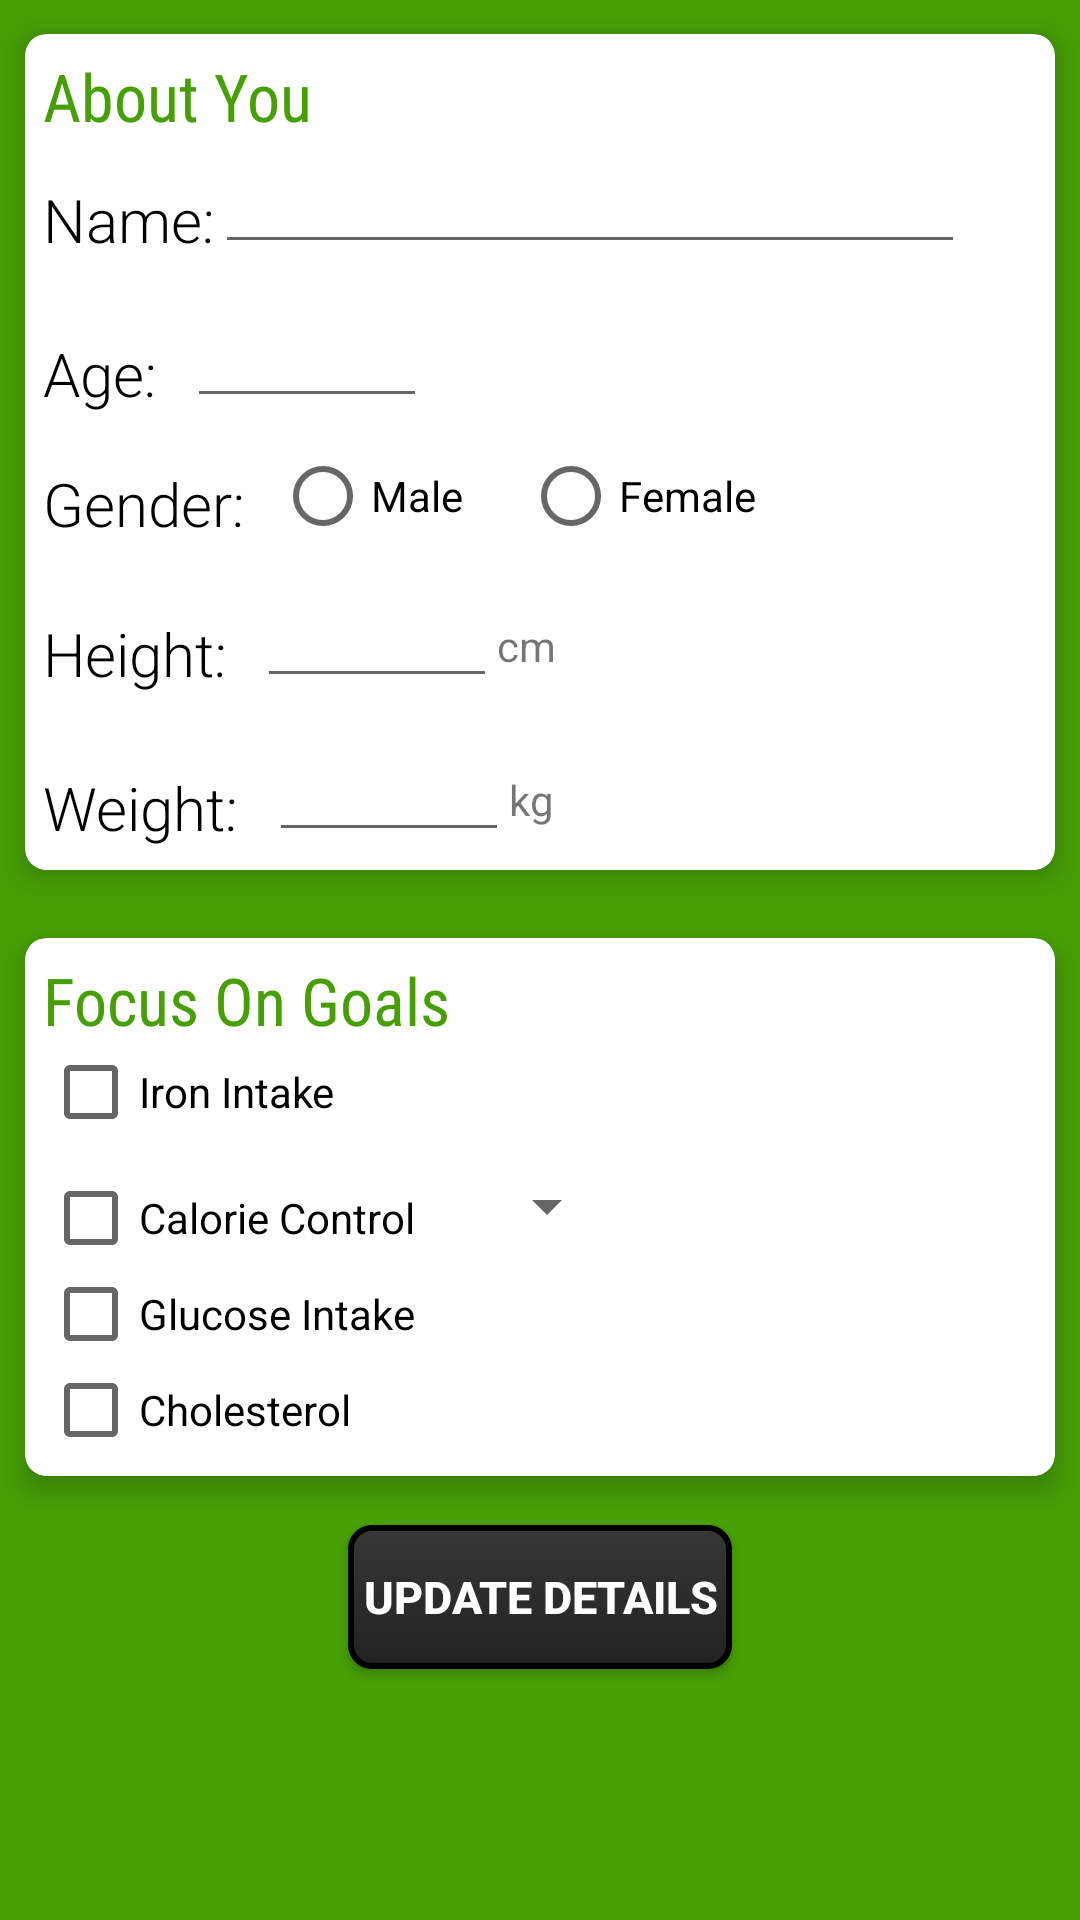

Here is an Android app screen rendered from its layout file. Give the layout XML and the strings, colors and styles it references.
<!-- AndroidManifest.xml: application theme AppTheme -->
<!-- res/layout/fragment_edit_details.xml -->
<?xml version="1.0" encoding="utf-8"?>
<LinearLayout xmlns:android="http://schemas.android.com/apk/res/android"
    android:layout_height="fill_parent"
    android:layout_width="fill_parent"
    android:orientation="vertical"
    android:background="@color/green">


    <ScrollView
        android:layout_width="fill_parent"
        android:layout_height="wrap_content">

        <LinearLayout
            android:id="@+id/submitMasterView"
            android:layout_width="fill_parent"
            android:layout_height="wrap_content"
            android:orientation="vertical">

            <android.support.v7.widget.CardView
                style="@style/summaryScreenCards"
                android:id="@+id/card_view">

                <LinearLayout
                    android:layout_width="wrap_content"
                    android:layout_height="wrap_content"
                    android:orientation="vertical">

                    <TextView
                        style="@style/summaryCardTitle"
                        android:layout_width="fill_parent"
                        android:layout_height="wrap_content"
                        android:text="@string/about_you_card"
                        android:id="@+id/summaryTitle" />

                    <LinearLayout
                        android:layout_width="wrap_content"
                        android:layout_height="wrap_content"
                        android:orientation="horizontal">


                        <TextView
                            style="@style/summaryCardContents"
                            android:layout_width="wrap_content"
                            android:layout_height="wrap_content"
                            android:text="@string/name" />

                        <EditText
                            android:layout_width="wrap_content"
                            android:layout_height="wrap_content"
                            android:id="@+id/nameEditText"
                            android:minWidth="250dp"
                            android:maxLength="20"
                            android:inputType="textPersonName" />

                    </LinearLayout>

                    <LinearLayout
                        android:layout_width="wrap_content"
                        android:layout_height="wrap_content"
                        android:orientation="horizontal"
                        android:layout_marginTop="10dp">


                        <TextView
                            style="@style/summaryCardContents"
                            android:layout_width="wrap_content"
                            android:layout_height="wrap_content"
                            android:text="@string/age" />

                        <EditText
                            android:layout_width="80dp"
                            android:layout_height="wrap_content"
                            android:inputType="number"
                            android:ems="10"
                            android:id="@+id/agedEditText"
                            android:layout_marginLeft="10dp"
                            android:maxLength="3" />

                    </LinearLayout>

                    <LinearLayout
                        android:layout_width="wrap_content"
                        android:layout_height="wrap_content"
                        android:orientation="horizontal"
                        android:layout_marginTop="10dp">


                        <TextView
                            style="@style/summaryCardContents"
                            android:layout_width="wrap_content"
                            android:layout_height="wrap_content"
                            android:text="@string/gender" />

                        <RadioGroup
                            android:layout_width="fill_parent"
                            android:layout_height="wrap_content"
                            android:orientation="horizontal"
                            android:layout_marginLeft="10dp"
                            android:id="@+id/genderRadioGroup">

                            <RadioButton
                                android:layout_width="wrap_content"
                                android:layout_height="wrap_content"
                                android:text="@string/male"
                                android:id="@+id/maleRadioButton" />

                            <RadioButton
                                android:layout_width="wrap_content"
                                android:layout_height="wrap_content"
                                android:text="@string/female"
                                android:id="@+id/femaleRadioButton"
                                android:layout_marginLeft="20dp" />

                        </RadioGroup>

                    </LinearLayout>

                    <LinearLayout
                        android:layout_width="wrap_content"
                        android:layout_height="wrap_content"
                        android:orientation="horizontal"
                        android:layout_marginTop="10dp">


                        <TextView
                            style="@style/summaryCardContents"
                            android:layout_width="wrap_content"
                            android:layout_height="wrap_content"
                            android:text="@string/height" />

                        <EditText
                            android:layout_width="80dp"
                            android:layout_height="wrap_content"
                            android:inputType="number"
                            android:ems="10"
                            android:id="@+id/heightEditText"
                            android:layout_marginLeft="10dp"
                            android:maxLength="3" />

                        <TextView
                            android:layout_width="wrap_content"
                            android:layout_height="wrap_content"
                            android:text="@string/height_centimetres" />

                    </LinearLayout>

                    <LinearLayout
                        android:layout_width="wrap_content"
                        android:layout_height="wrap_content"
                        android:orientation="horizontal"
                        android:layout_marginTop="10dp">


                        <TextView
                            style="@style/summaryCardContents"
                            android:layout_width="wrap_content"
                            android:layout_height="wrap_content"
                            android:text="@string/weight" />

                        <EditText
                            android:layout_width="80dp"
                            android:layout_height="wrap_content"
                            android:ems="10"
                            android:layout_marginLeft="10dp"
                            android:id="@+id/weightEditText"
                            android:maxLength="4"
                            android:nestedScrollingEnabled="false"
                            android:inputType="numberDecimal" />

                        <TextView
                            android:layout_width="wrap_content"
                            android:layout_height="wrap_content"
                            android:text="@string/weight_kg" />

                    </LinearLayout>

                </LinearLayout>

            </android.support.v7.widget.CardView>

            <android.support.v7.widget.CardView
                style="@style/summaryScreenCards"
                android:id="@+id/card_view">

                <LinearLayout
                    android:layout_width="wrap_content"
                    android:layout_height="wrap_content"
                    android:orientation="vertical">

                    <TextView
                        style="@style/summaryCardTitle"
                        android:layout_width="fill_parent"
                        android:layout_height="wrap_content"
                        android:text="@string/focus_on_card"
                        android:id="@+id/focus_on_Title" />

                    <CheckBox
                        android:layout_width="wrap_content"
                        android:layout_height="wrap_content"
                        android:text="@string/iron_intake"
                        android:id="@+id/ironCheckBox" />

                    <LinearLayout
                        android:layout_width="wrap_content"
                        android:layout_height="wrap_content"
                        android:orientation="horizontal"
                        android:layout_marginTop="10dp">

                        <CheckBox
                            android:layout_width="wrap_content"
                            android:layout_height="wrap_content"
                            android:text="@string/calorie_control"
                            android:id="@+id/calorieCheckBox" />


                        <Spinner
                            android:layout_width="wrap_content"
                            android:layout_height="wrap_content"
                            android:id="@+id/calorieSpinner"
                            android:nestedScrollingEnabled="true"
                            android:spinnerMode="dropdown"
                            android:layout_marginLeft="20dp" />

                    </LinearLayout>

                    <CheckBox
                        android:layout_width="wrap_content"
                        android:layout_height="wrap_content"
                        android:text="@string/glucose"
                        android:id="@+id/glucoseCheckBox" />

                    <CheckBox
                        android:layout_width="wrap_content"
                        android:layout_height="wrap_content"
                        android:text="@string/cholesterol"
                        android:id="@+id/cholesterolCheckBox" />

                </LinearLayout>

            </android.support.v7.widget.CardView>

            <Button
                android:layout_width="wrap_content"
                android:layout_height="wrap_content"
                android:text="@string/accept_button"
                android:layout_gravity="center_horizontal"
                style="@style/AcceptButton"
                android:layout_marginTop="5dp"
                android:layout_marginBottom="5dp"
                android:elegantTextHeight="false"
                android:id="@+id/updateDetailsButton" />

        </LinearLayout>
    </ScrollView>


</LinearLayout>
<!-- resources referenced by this layout -->
<resources>
  <item name="green" type="color">#ff479f06</item>
  <string name="about_you_card">About You</string>
  <string name="accept_button">Update Details</string>
  <string name="age">Age:</string>
  <string name="calorie_control">Calorie Control</string>
  <string name="cholesterol">Cholesterol</string>
  <string name="female">Female</string>
  <string name="focus_on_card">Focus On Goals</string>
  <string name="gender">Gender:</string>
  <string name="glucose">Glucose Intake</string>
  <string name="height">Height:</string>
  <string name="height_centimetres">cm</string>
  <string name="iron_intake">Iron Intake</string>
  <string name="male">Male</string>
  <string name="name">Name:</string>
  <string name="weight">Weight:</string>
  <string name="weight_kg">kg</string>
  <style name="AcceptButton">
          <item name="android:background">@drawable/accept_button</item>
          <item name="android:textColor">@android:color/white</item>
          <item name="android:textStyle">bold</item>
          <item name="android:textSize">15sp</item>
          <item name="android:paddingLeft">5dp</item>
          <item name="android:paddingRight">5dp</item>
      </style>
  <style name="summaryCardContents">
          <item name="android:textSize">20sp</item>
          <item name="android:fontFamily">sans-serif-light</item>
          <item name="android:textColor">#000000</item>
          <item name="android:layout_marginTop">5dp</item>
      </style>
  <style name="summaryCardTitle">
          <item name="android:textAppearance">?android:attr/textAppearanceLarge</item>
          <item name="android:fontFamily">sans-serif-condensed</item>
          <item name="android:textColor">@color/green</item>
      </style>
  <style name="summaryScreenCards" parent="CardView">
          <item name="android:layout_height">wrap_content</item>
          <item name="android:layout_width">fill_parent</item>
          <item name="android:layout_gravity">center</item>
          <item name="cardCornerRadius">7dp</item>
          <item name="cardUseCompatPadding">true</item>
          <item name="contentPadding">6dp</item>
          <item name="cardElevation">6dp</item>
          <item name="cardBackgroundColor">#ffffff</item>
      </style>
  <style name="AppTheme" parent="Theme.AppCompat.Light.DarkActionBar">
          
      </style>
  <!-- drawable accept_button (drawable) -->
  <?xml version="1.0" encoding="utf-8"?>
  <selector xmlns:android="http://schemas.android.com/apk/res/android">
      <item android:state_pressed="false">
          <shape xmlns:android="http://schemas.android.com/apk/res/android" android:shape="rectangle">
              <corners android:radius="7dip" />
              <stroke android:width="2dip" android:color="@android:color/black" />
              <gradient android:startColor="@color/dark_grey" android:endColor="@color/dark_grey_2" android:angle="90" />
          </shape>
      </item>
      <item android:state_pressed="true">
          <shape xmlns:android="http://schemas.android.com/apk/res/android" android:shape="rectangle">
              <corners android:radius="7dip" />
              <stroke android:width="2dip" android:color="@android:color/black" />
              <gradient android:startColor="@color/light_grey" android:endColor="@color/light_grey_2" android:angle="90" />
          </shape>
      </item>
  </selector>
  <item name="dark_grey" type="color">#222222</item>
  <item name="dark_grey_2" type="color">#ff373737</item>
  <item name="light_grey" type="color">#ffc7c7c7</item>
  <item name="light_grey_2" type="color">#ffb4b4b4</item>
</resources>
